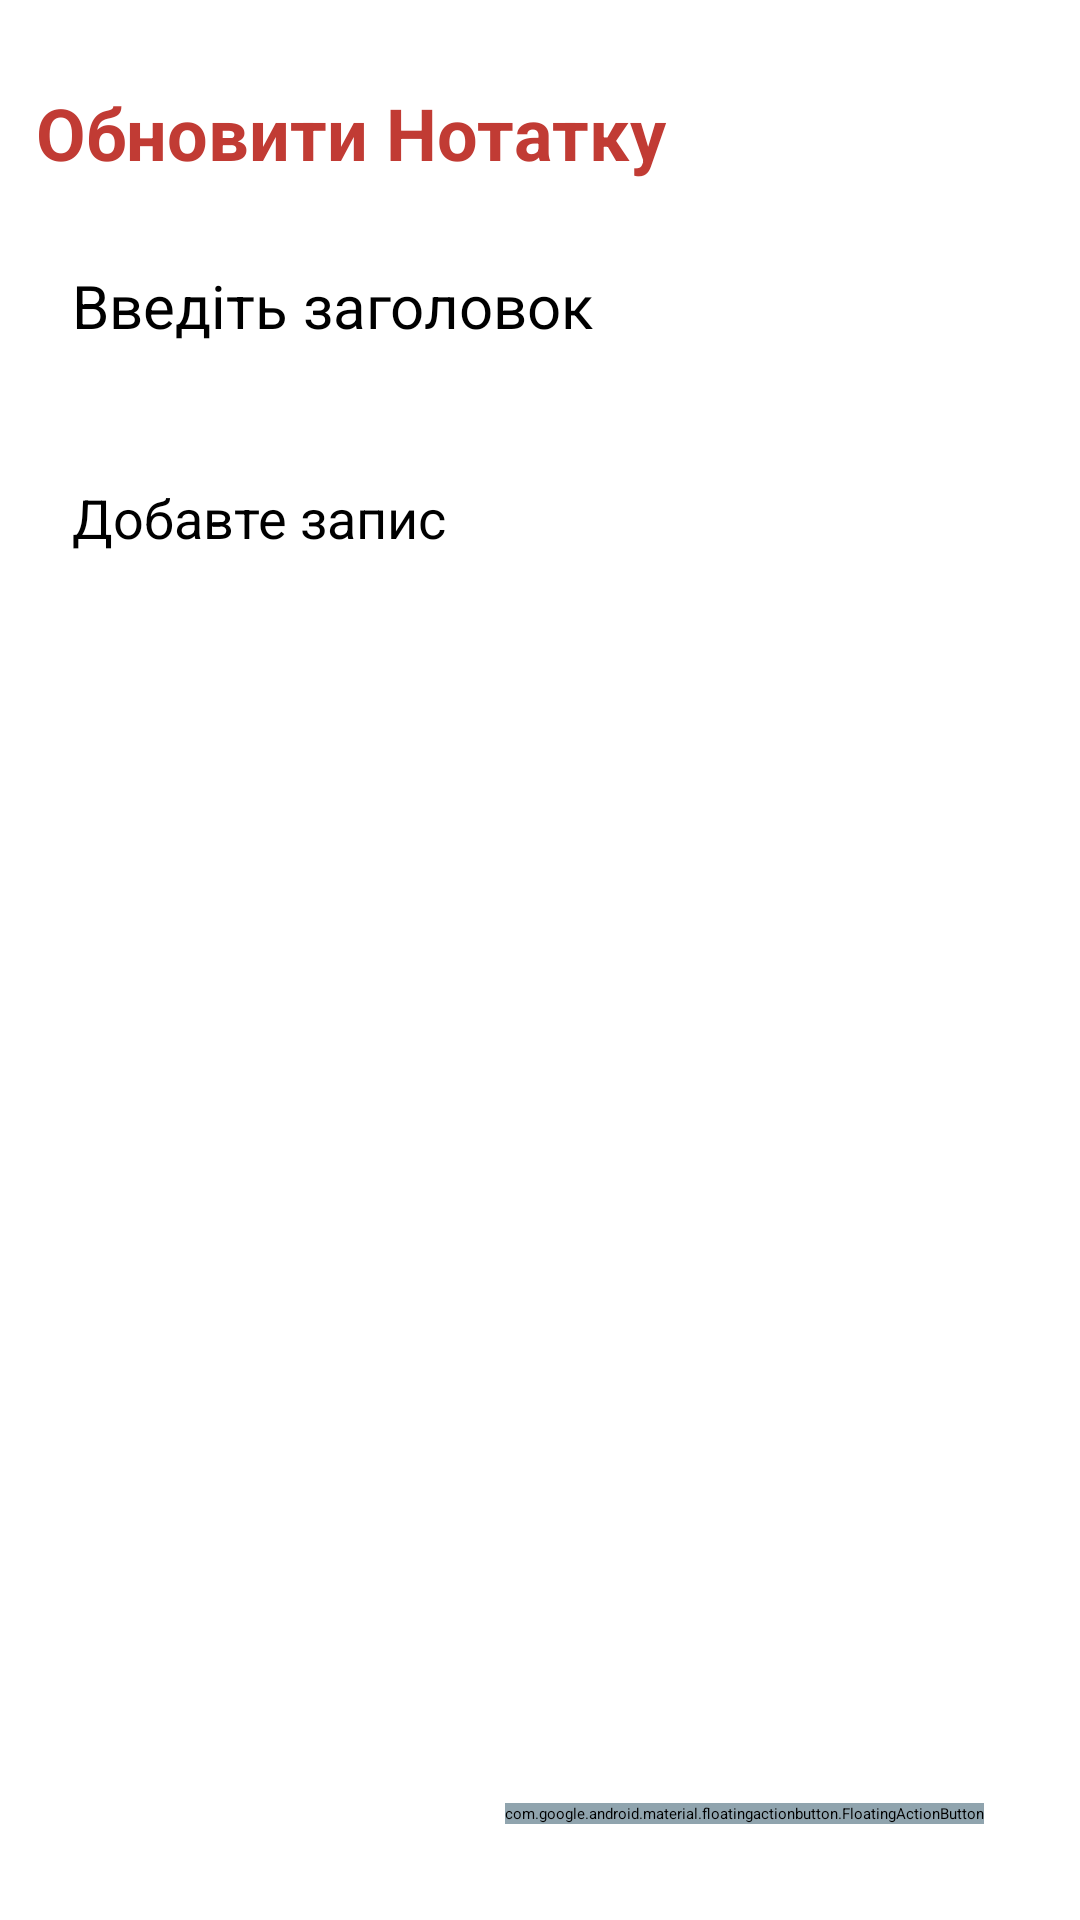

Write the Android layout XML for this screen, with the resource values it uses.
<!-- AndroidManifest.xml: application theme Theme.AndroidKotlinAppNote -->
<!-- res/layout/fragment_edit_note.xml -->
<?xml version="1.0" encoding="utf-8"?>
<layout
    xmlns:android="http://schemas.android.com/apk/res/android"
    xmlns:tools="http://schemas.android.com/tools"
    xmlns:app="http://schemas.android.com/apk/res-auto">

    <RelativeLayout
        android:layout_width="match_parent"
        android:layout_height="match_parent"
        android:orientation="vertical"

        android:padding="12dp"
        tools:context=".UpdateNoteFragment">

        <TextView
            android:id="@+id/editNoteHeading"
            android:layout_width="wrap_content"
            android:layout_height="wrap_content"
            android:layout_alignParentTop="true"
            android:layout_marginTop="16dp"
            android:text="Обновити Нотатку"
            android:textStyle="bold"
            android:textColor="@color/red"
            android:textSize="24sp" />

        <EditText
            android:id="@+id/editNoteTitle"
            android:layout_width="match_parent"
            android:layout_height="60dp"
            android:hint="Введіть заголовок"
            android:padding="12dp"
            android:textSize="20sp"
            android:layout_below="@id/editNoteHeading"
            android:layout_marginTop="16dp"
            android:maxLines="1" />

        <EditText
            android:id="@+id/editNoteDesc"
            android:layout_width="match_parent"
            android:layout_height="match_parent"
            android:hint="Добавте запис"
            android:gravity="top"
            android:padding="12dp"
            android:textSize="18sp"
            android:layout_below="@id/editNoteTitle"
            android:layout_marginTop="12dp" />

        <com.google.android.material.floatingactionbutton.FloatingActionButton
            android:id="@+id/editNoteFab"
            android:layout_width="wrap_content"
            android:layout_height="wrap_content"
            android:layout_marginEnd="20dp"
            android:layout_marginBottom="20dp"
            android:clickable="true"
            android:backgroundTint="@color/pink"
            android:tintMode="@color/white"
            android:layout_alignParentBottom="true"
            android:layout_alignParentEnd="true"
            android:contentDescription="editFab" />

    </RelativeLayout>
</layout>
<!-- resources referenced by this layout -->
<resources>
  <color name="pink">#90A4AE</color>
  <color name="red">#c13b34</color>
  <color name="white">#FFFFFFFF</color>
</resources>
